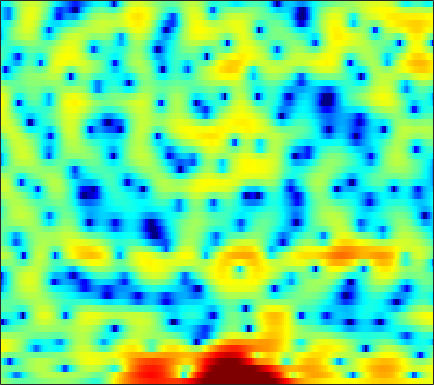

Values plotted in this chart, from the file beside it:
1.4757, 1.0777, 0.52689, -0.0002433, -0.37261, -0.80296, -1.1596, -1.372, -1.5562, -1.6322, -1.6043, -1.543, -1.3967, -1.1933, -1.0137, -0.78543, -0.55645, -0.37149, -0.14988, 0.082226, 0.28639, 0.43024, 0.59748, 0.73643
-0.142, -0.9348, -2.243, -3.908, -5.455, -7.976, -10.92, -12.56, -11.75, -8.917, -6.298, -4.699, -2.97, -1.602, -0.7766, 0.1313, 0.8459, 1.28, 1.734, 2.059, 2.272, 2.372, 2.425, 2.41
0.3631, -0.02805, -0.5444, -1.004, -1.274, -1.502, -1.54, -1.453, -1.198, -0.802, -0.2963, 0.121, 0.68, 1.222, 1.588, 1.995, 2.294, 2.446, 2.53, 2.469, 2.243, 1.953, 1.383, 0.5734
-2.867, -4.955, -8.698, -14.18, -17.03, -12.3, -8.052, -5.829, -3.682, -2.112, -0.908, -0.1946, 0.5861, 1.193, 1.556, 1.936, 2.21, 2.349, 2.454, 2.465, 2.387, 2.268, 2.04, 1.731
2.301, 1.535, 0.601, -0.1261, -0.4749, -0.6695, -0.6386, -0.5282, -0.359, -0.2309, -0.1878, -0.2104, -0.3186, -0.4847, -0.6231, -0.7874, -0.8785, -0.9044, -0.8634, -0.7584, -0.6175, -0.5176, -0.3757, -0.2312
5.853, 5.494, 4.998, 4.49, 4.091, 3.542, 2.937, 2.433, 1.653, 0.7175, -0.4376, -1.498, -3.279, -5.574, -7.718, -11.04, -13.16, -12.26, -9.677, -7.563, -6.172, -5.544, -5.154, -5.173
5.188, 5.017, 4.739, 4.409, 4.122, 3.687, 3.176, 2.728, 2.026, 1.197, 0.2119, -0.6418, -1.933, -3.339, -4.41, -5.623, -6.252, -6.242, -5.81, -5.272, -4.893, -4.811, -5.059, -5.788
1.723, 1.667, 1.591, 1.51, 1.45, 1.355, 1.243, 1.143, 0.97, 0.7549, 0.5089, 0.3042, 0.0233, -0.2561, -0.4478, -0.6553, -0.8038, -0.8782, -0.9324, -0.9705, -1.031, -1.094, -1.224, -1.389
-3.649, -3.767, -3.659, -3.303, -2.949, -2.455, -1.995, -1.684, -1.31, -0.9753, -0.6643, -0.4356, -0.1319, 0.1705, 0.3931, 0.6769, 0.9209, 1.072, 1.234, 1.336, 1.374, 1.362, 1.299, 1.191
-17.85, -20.8, -13.43, -9.254, -7.378, -5.827, -4.954, -4.594, -4.292, -3.981, -3.44, -2.824, -1.8, -0.6791, 0.1437, 1.131, 1.954, 2.444, 2.933, 3.232, 3.349, 3.315, 3.121, 2.763
-4.381, -4.786, -4.771, -4.467, -4.3, -4.391, -5.08, -6.169, -8.8, -14.33, -23.72, -13.23, -6.566, -2.738, -0.719, 1.262, 2.674, 3.458, 4.176, 4.571, 4.679, 4.57, 4.174, 3.47
-1.065, -1.284, -1.533, -1.753, -1.943, -2.265, -2.682, -3.069, -3.61, -3.957, -3.821, -3.291, -2.156, -0.8387, 0.1217, 1.24, 2.126, 2.626, 3.079, 3.284, 3.261, 3.09, 2.668, 2.017
-1.893, -1.866, -1.766, -1.615, -1.488, -1.309, -1.121, -0.9675, -0.7419, -0.4723, -0.1485, 0.1397, 0.5623, 0.9989, 1.304, 1.656, 1.919, 2.035, 2.071, 1.972, 1.728, 1.462, 1.006, 0.4504
-4.669, -4.223, -3.484, -2.668, -2.038, -1.229, -0.4942, 0.01057, 0.6182, 1.148, 1.6, 1.885, 2.185, 2.393, 2.478, 2.485, 2.376, 2.2, 1.854, 1.387, 0.8113, 0.3269, -0.3759, -1.093
-11.67, -9.495, -6.874, -4.682, -3.278, -1.652, -0.2819, 0.5914, 1.566, 2.347, 2.947, 3.277, 3.567, 3.677, 3.644, 3.437, 3.02, 2.578, 1.799, 0.8022, -0.3947, -1.407, -2.838, -4.236
-14.49, -11.97, -8.747, -5.901, -4.052, -1.962, -0.2374, 0.8497, 2.039, 2.961, 3.646, 4.011, 4.308, 4.384, 4.291, 3.963, 3.377, 2.758, 1.64, 0.1351, -1.859, -3.778, -7.128, -11.99
-17.62, -12.99, -8.728, -5.657, -3.815, -1.799, -0.1962, 0.7814, 1.851, 2.685, 3.307, 3.655, 3.96, 4.087, 4.051, 3.813, 3.351, 2.82, 1.873, 0.6072, -1.006, -2.431, -4.611, -6.879
-6.215, -5.363, -3.981, -2.642, -1.764, -0.7916, -0.02569, 0.4216, 0.8986, 1.294, 1.666, 1.95, 2.323, 2.667, 2.861, 2.992, 2.919, 2.707, 2.244, 1.555, 0.6837, -0.07498, -1.149, -2.192
0.3797, 0.4375, 0.5116, 0.5281, 0.4674, 0.2147, -0.2674, -0.781, -1.618, -2.454, -2.805, -2.516, -1.465, -0.1262, 0.8196, 1.813, 2.454, 2.701, 2.685, 2.32, 1.631, 0.9329, -0.1556, -1.314
3.026, 2.865, 2.488, 1.906, 1.335, 0.3358, -1.038, -2.41, -5.035, -9.455, -19.81, -16.28, -7.309, -2.861, -0.7086, 1.292, 2.536, 3.095, 3.344, 3.079, 2.267, 1.266, -0.7545, -3.942
1.26, 0.9257, 0.2553, -0.6764, -1.512, -2.694, -3.868, -4.631, -5.38, -5.719, -5.465, -4.799, -3.425, -1.805, -0.6057, 0.7421, 1.745, 2.239, 2.582, 2.554, 2.163, 1.631, 0.6162, -0.618
-1.178, -1.71, -2.787, -4.392, -6.043, -8.924, -12.45, -14.11, -12.31, -9.128, -6.525, -4.937, -3.148, -1.691, -0.7747, 0.246, 1.036, 1.455, 1.839, 2.021, 2.036, 1.962, 1.818, 1.678
-1.627, -2.036, -2.918, -4.185, -5.457, -7.548, -9.684, -10.45, -9.324, -7.037, -4.866, -3.501, -2.018, -0.8507, -0.1676, 0.5272, 1.01, 1.266, 1.474, 1.565, 1.587, 1.59, 1.613, 1.682
-0.9397, -0.9558, -1.091, -1.331, -1.543, -1.824, -1.976, -1.949, -1.682, -1.19, -0.596, -0.1446, 0.3906, 0.7942, 1.003, 1.122, 1.066, 0.9217, 0.5988, 0.1944, -0.2124, -0.4532, -0.6155, -0.5246
-1.049, -0.5982, -0.04152, 0.4111, 0.7018, 1.029, 1.302, 1.488, 1.716, 1.92, 2.084, 2.157, 2.172, 2.043, 1.842, 1.409, 0.7474, 0.05655, -1.143, -2.704, -4.65, -6.22, -7.659, -7.182
-3.027, -1.823, -0.4834, 0.5764, 1.204, 1.868, 2.356, 2.622, 2.861, 2.971, 2.963, 2.876, 2.648, 2.281, 1.896, 1.211, 0.3017, -0.578, -2.071, -4.111, -6.951, -9.811, -13.78, -12.11
-4.268, -2.587, -0.8821, 0.3799, 1.105, 1.817, 2.297, 2.525, 2.675, 2.671, 2.524, 2.332, 1.972, 1.514, 1.108, 0.4879, -0.216, -0.7717, -1.582, -2.412, -3.19, -3.652, -3.957, -3.805
-1.637, -0.6946, 0.3607, 1.171, 1.62, 2.021, 2.214, 2.238, 2.129, 1.881, 1.507, 1.148, 0.5789, -0.07761, -0.5934, -1.245, -1.792, -2.08, -2.263, -2.228, -2.04, -1.836, -1.506, -1.162
1.43, 1.847, 2.253, 2.474, 2.5, 2.372, 2.069, 1.748, 1.228, 0.6279, -0.04922, -0.6237, -1.519, -2.67, -3.715, -5.314, -6.746, -7.187, -6.371, -4.677, -2.968, -1.874, -0.7033, 0.141
3.34, 3.449, 3.384, 3.054, 2.621, 1.787, 0.6803, -0.2869, -1.613, -2.717, -3.384, -3.673, -4.059, -4.865, -5.973, -8.572, -13.35, -17.27, -11.53, -6.332, -3.07, -1.361, 0.2498, 1.308
3.508, 3.431, 3.102, 2.453, 1.715, 0.2714, -1.884, -4.195, -8.9, -17.16, -13.87, -9.383, -6.204, -4.592, -3.997, -3.671, -3.453, -3.142, -2.319, -1.204, -0.01545, 0.783, 1.63, 2.201
1.783, 1.748, 1.587, 1.239, 0.8057, -0.05406, -1.293, -2.447, -4.106, -5.263, -5.143, -4.369, -3.067, -1.97, -1.324, -0.6686, -0.178, 0.1543, 0.551, 0.9297, 1.282, 1.506, 1.738, 1.85
-1.865, -1.54, -0.9688, -0.4262, -0.1119, 0.1518, 0.2427, 0.2187, 0.1462, 0.1244, 0.2149, 0.3403, 0.5719, 0.7972, 0.9282, 1.036, 1.037, 0.9823, 0.842, 0.6887, 0.5234, 0.4185, 0.3194, 0.2439
-10.18, -7.645, -4.609, -2.312, -1.008, 0.3131, 1.257, 1.774, 2.26, 2.566, 2.72, 2.766, 2.702, 2.532, 2.304, 1.854, 1.243, 0.663, -0.2404, -1.244, -2.217, -2.803, -3.201, -3.096
-10.11, -7.753, -4.644, -2.181, -0.6776, 0.8872, 2.046, 2.699, 3.318, 3.676, 3.806, 3.768, 3.534, 3.079, 2.591, 1.709, 0.5423, -0.5629, -2.426, -4.941, -8.43, -11.96, -15.57, -11.69
-4.935, -3.877, -2.324, -0.7554, 0.301, 1.504, 2.438, 2.957, 3.42, 3.641, 3.639, 3.479, 3.092, 2.472, 1.864, 0.8523, -0.4329, -1.591, -3.456, -5.658, -8.171, -9.96, -11.11, -9.975
-5.201, -3.233, -1.169, 0.4228, 1.35, 2.299, 2.949, 3.253, 3.433, 3.384, 3.126, 2.814, 2.253, 1.554, 0.927, -0.02946, -1.164, -2.126, -3.538, -5.093, -6.596, -7.543, -8.27, -8.057
-1.775, -0.3079, 1.231, 2.33, 2.913, 3.394, 3.568, 3.517, 3.229, 2.708, 2.003, 1.411, 0.5643, -0.252, -0.8348, -1.604, -2.413, -3.119, -4.298, -5.908, -8.223, -10.72, -15.76, -18.18
2.884, 3.205, 3.565, 3.768, 3.783, 3.591, 3.13, 2.596, 1.619, 0.3222, -1.284, -2.667, -4.535, -5.94, -6.328, -6.09, -5.546, -5.273, -5.272, -5.693, -6.585, -7.479, -8.552, -8.32
4.467, 4.351, 4.093, 3.691, 3.271, 2.544, 1.591, 0.7035, -0.7537, -2.632, -5.151, -7.73, -12.99, -26.41, -21.55, -12.65, -8.92, -7.261, -5.847, -4.982, -4.406, -4.052, -3.537, -2.824
4.736, 4.383, 3.757, 2.94, 2.21, 1.101, -0.1269, -1.104, -2.467, -3.876, -5.323, -6.442, -7.757, -8.588, -8.56, -7.822, -6.729, -5.922, -4.97, -4.223, -3.563, -3.079, -2.387, -1.63
5.202, 4.646, 3.664, 2.39, 1.259, -0.4837, -2.382, -3.743, -5.167, -5.832, -5.841, -5.638, -5.296, -4.941, -4.671, -4.334, -4.027, -3.864, -3.753, -3.73, -3.727, -3.633, -3.236, -2.447
6.017, 5.327, 4.101, 2.474, 0.9196, -1.783, -5.615, -9.921, -19.97, -14.01, -8.385, -6.036, -4.096, -2.88, -2.338, -1.964, -1.976, -2.237, -2.987, -4.245, -6.156, -7.949, -9.529, -7.64
5.395, 4.741, 3.661, 2.345, 1.162, -0.6555, -2.699, -4.194, -5.513, -5.399, -4.269, -3.301, -2.147, -1.342, -0.9517, -0.737, -0.8961, -1.273, -2.168, -3.662, -5.882, -8.055, -10.23, -8.193
3.222, 2.667, 1.894, 1.094, 0.5006, -0.2466, -0.9005, -1.28, -1.556, -1.571, -1.367, -1.117, -0.7493, -0.446, -0.2796, -0.1903, -0.2592, -0.4253, -0.7807, -1.257, -1.736, -2.001, -2.077, -1.73
0.4867, -0.1566, -0.8417, -1.296, -1.45, -1.49, -1.386, -1.252, -1.028, -0.7613, -0.4647, -0.2326, 0.03141, 0.2736, 0.398, 0.5044, 0.5526, 0.5546, 0.5246, 0.5136, 0.5213, 0.567, 0.6749, 0.8045
-3.72, -5.428, -6.883, -6.587, -5.686, -4.359, -3.208, -2.487, -1.697, -1.026, -0.4503, -0.09896, 0.2827, 0.548, 0.671, 0.7576, 0.7846, 0.814, 0.9161, 1.125, 1.442, 1.724, 2.107, 2.416
-6.869, -11.4, -18.51, -13.01, -9.64, -7.009, -5.475, -4.646, -3.652, -2.691, -1.796, -1.214, -0.6176, -0.3552, -0.3498, -0.6204, -1.122, -1.509, -1.716, -1.294, -0.2295, 0.741, 1.994, 3.036
-2.903, -4.19, -5.621, -6.53, -7.056, -7.907, -9.112, -10.02, -9.931, -7.965, -5.621, -4.18, -2.877, -2.335, -2.424, -3.329, -5.414, -8.238, -15.47, -13.24, -5.893, -2.629, 0.324, 2.343
-2.067, -2.787, -3.827, -5.006, -6.1, -8.159, -11.28, -14.76, -16.88, -11.67, -7.637, -5.633, -3.929, -3.034, -2.865, -3.208, -4.081, -4.947, -5.731, -5.187, -3.356, -1.786, 0.1331, 1.724
-3.152, -3.296, -3.517, -3.863, -4.203, -4.705, -5.176, -5.378, -5.231, -4.559, -3.583, -2.858, -2.062, -1.543, -1.342, -1.283, -1.381, -1.488, -1.531, -1.382, -0.9787, -0.5108, 0.228, 1.052
-5.465, -4.728, -3.828, -3.086, -2.63, -2.097, -1.65, -1.31, -0.8535, -0.3841, 0.0784, 0.3906, 0.6945, 0.8235, 0.8155, 0.6523, 0.3166, -0.006608, -0.5184, -1.014, -1.427, -1.579, -1.468, -0.9863
-9.002, -6.747, -4.518, -2.801, -1.764, -0.6334, 0.3149, 0.9278, 1.637, 2.217, 2.647, 2.864, 2.998, 2.928, 2.712, 2.184, 1.355, 0.5158, -0.9412, -2.821, -5.081, -6.814, -7.947, -6.786
-8.016, -6.415, -4.566, -2.991, -1.93, -0.6352, 0.5592, 1.366, 2.312, 3.091, 3.666, 3.945, 4.104, 4, 3.716, 3.043, 1.997, 0.9027, -1.024, -3.718, -7.523, -11.48, -15.85, -11.95
-6.299, -6.039, -5.543, -4.797, -3.973, -2.566, -1.005, 0.1552, 1.559, 2.722, 3.611, 4.086, 4.441, 4.475, 4.298, 3.782, 2.93, 2.066, 0.6079, -1.127, -2.999, -4.366, -5.853, -6.843
-7.16, -8.35, -10.53, -12.43, -11.54, -7.773, -4.142, -1.958, 0.3575, 2.091, 3.353, 4.033, 4.617, 4.857, 4.833, 4.532, 3.928, 3.299, 2.22, 0.8853, -0.6837, -2.003, -4.022, -6.436
-7.234, -8.411, -10.6, -12.55, -11.72, -7.992, -4.422, -2.256, 0.00116, 1.701, 2.945, 3.619, 4.236, 4.564, 4.621, 4.468, 4.07, 3.612, 2.796, 1.715, 0.3371, -0.8965, -2.867, -5.3
-6.077, -5.833, -5.448, -4.861, -4.187, -2.996, -1.634, -0.6126, 0.6183, 1.638, 2.424, 2.87, 3.284, 3.516, 3.579, 3.527, 3.321, 3.048, 2.522, 1.806, 0.8769, 0.0288, -1.291, -2.807
